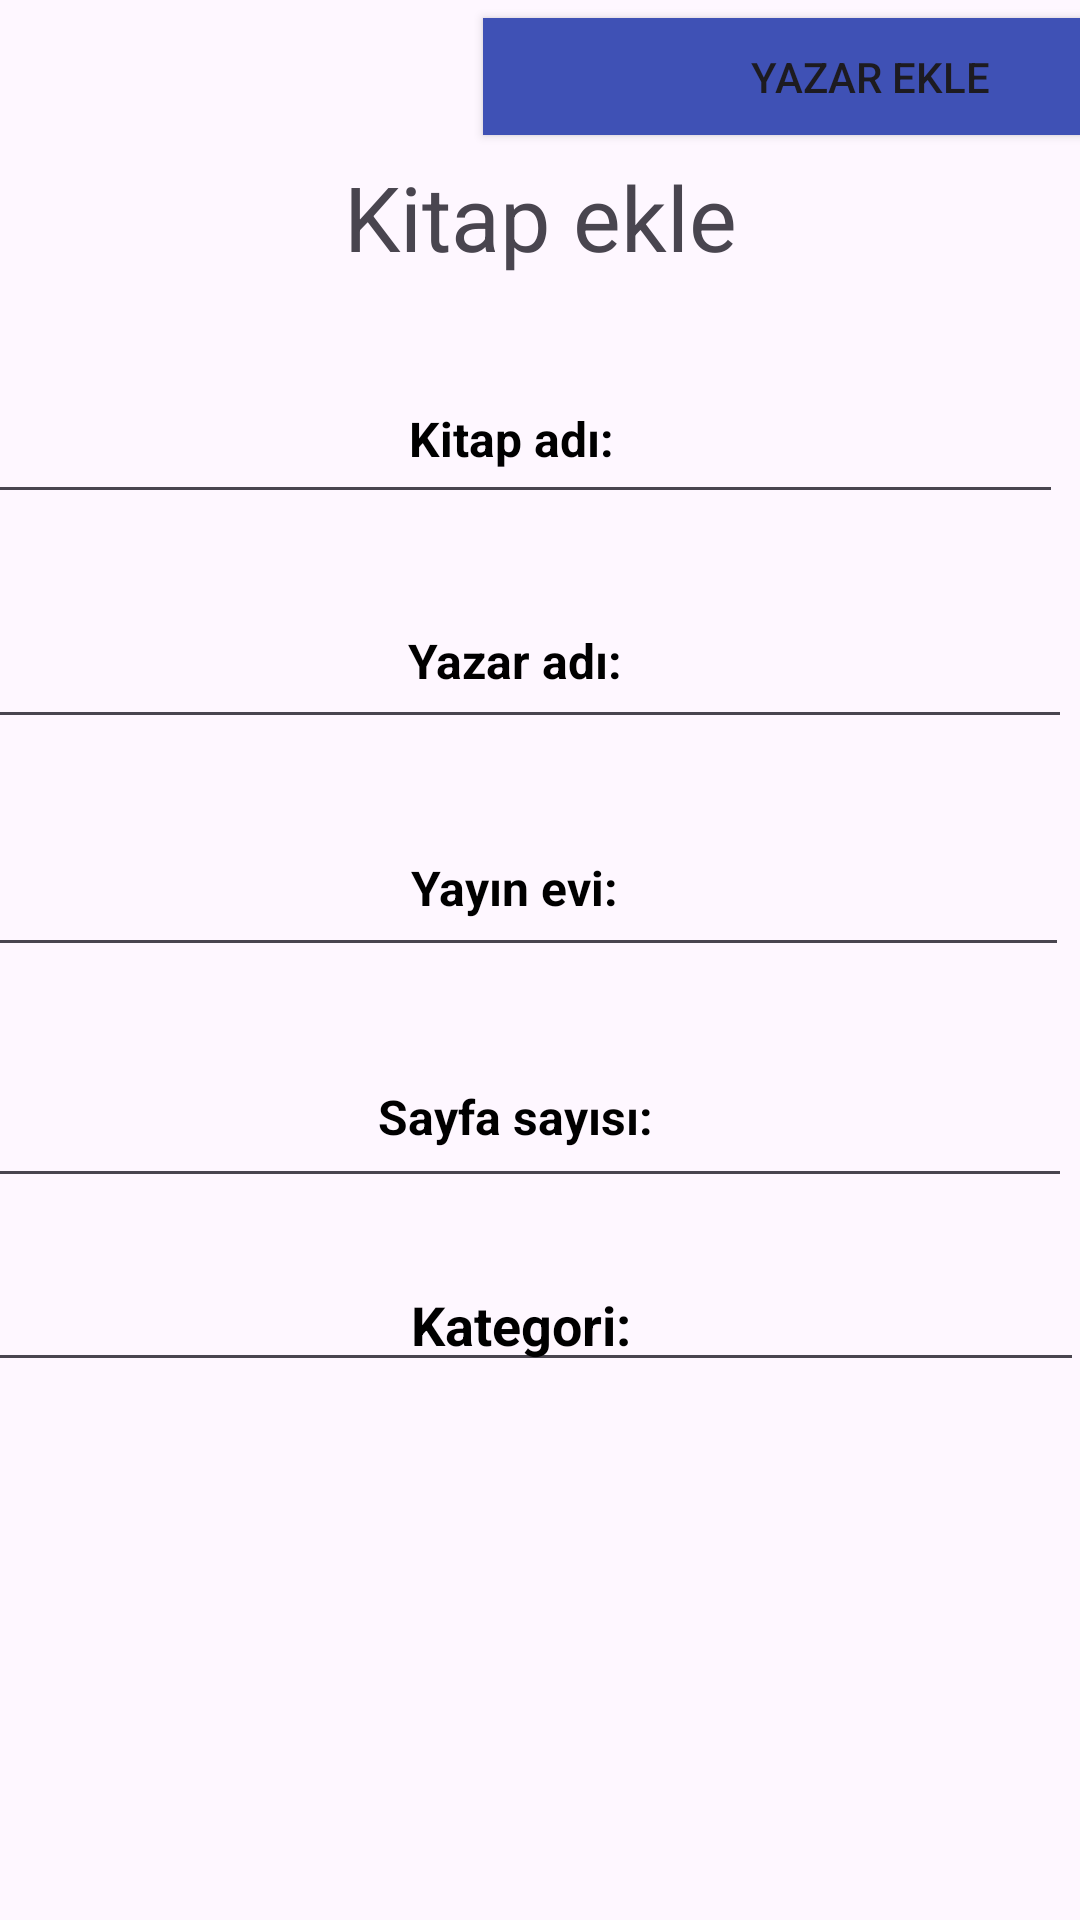

Reconstruct the res/layout file that produces this screen, plus the resources it refers to.
<!-- AndroidManifest.xml: application theme Theme.Yedekproje -->
<!-- res/layout/fragment_home.xml -->
<?xml version="1.0" encoding="utf-8"?>
<androidx.constraintlayout.widget.ConstraintLayout xmlns:android="http://schemas.android.com/apk/res/android"
    xmlns:app="http://schemas.android.com/apk/res-auto"
    xmlns:tools="http://schemas.android.com/tools"
    android:layout_width="match_parent"
    android:layout_height="match_parent"
    tools:context=".ui.home.HomeFragment">

    <TextView
        android:id="@+id/text_home"
        android:layout_width="0dp"
        android:layout_height="wrap_content"
        android:layout_marginTop="148dp"
        android:layout_marginBottom="16dp"
        android:text="Kitap ekle"
        android:textAlignment="center"
        android:textSize="30sp"
        app:layout_constraintBottom_toTopOf="@+id/linearLayout2"
        app:layout_constraintEnd_toEndOf="parent"
        app:layout_constraintStart_toStartOf="parent"
        app:layout_constraintTop_toTopOf="parent" />

    <LinearLayout
        android:id="@+id/linearLayout2"
        android:layout_width="395dp"
        android:layout_height="363dp"
        android:layout_marginBottom="265dp"
        android:orientation="vertical"
        app:layout_constraintBottom_toBottomOf="parent"
        app:layout_constraintEnd_toEndOf="parent"
        app:layout_constraintHorizontal_bias="0.695"
        app:layout_constraintStart_toStartOf="parent"
        app:layout_constraintTop_toBottomOf="@+id/text_home">

        <EditText
            android:id="@+id/Txt_ktpad"
            style="@android:style/Widget.Material.EditText"
            android:layout_width="368dp"
            android:layout_height="53dp"
            android:layout_margin="10dp"
            android:layout_marginTop="24dp"
            android:ems="10"
            android:hint="Kitap adı:"
            android:hyphenationFrequency="normal"
            android:inputType="text"
            android:textAlignment="center"
            android:textAppearance="@style/TextAppearance.AppCompat.Display1"
            android:textColorHint="#000000"
            android:textSize="16sp"
            android:textStyle="bold" />

        <EditText
            android:id="@+id/Txt_yazarad"
            style="@android:style/Widget.Material.EditText"
            android:layout_width="371dp"
            android:layout_height="55dp"
            android:layout_margin="10dp"
            android:ems="10"
            android:hint="Yazar adı:"
            android:hyphenationFrequency="normal"
            android:inputType="text"
            android:textAlignment="center"
            android:textAppearance="@style/TextAppearance.AppCompat.Body1"
            android:textColorHint="#000000"
            android:textSize="16sp"
            android:textStyle="bold" />

        <EditText
            android:id="@+id/Txt_yayinevi"
            style="@android:style/Widget.Material.EditText"
            android:layout_width="370dp"
            android:layout_height="56dp"
            android:layout_margin="10dp"
            android:ems="10"
            android:hint="Yayın evi:"
            android:hyphenationFrequency="normal"
            android:inputType="text"
            android:textAlignment="center"
            android:textAppearance="@style/TextAppearance.AppCompat.Body1"
            android:textColorHint="#000000"
            android:textSize="16sp"
            android:textStyle="bold" />

        <EditText
            android:id="@+id/Txt_syfsayi"
            style="@android:style/Widget.Material.EditText"
            android:layout_width="371dp"
            android:layout_height="57dp"
            android:layout_margin="10dp"
            android:ems="10"
            android:hint="Sayfa sayısı:"
            android:hyphenationFrequency="normal"
            android:inputType="number"
            android:textAlignment="center"
            android:textAppearance="@style/TextAppearance.AppCompat.Body1"
            android:textColorHint="#000000"
            android:textSize="16sp"
            android:textStyle="bold" />

        <EditText
            android:id="@+id/Txt_kategori"
            android:layout_width="match_parent"
            android:layout_height="wrap_content"
            android:layout_margin="10dp"
            android:ems="10"
            android:hint="Kategori:"
            android:inputType="text"
            android:textAlignment="center"
            android:textColorHint="#000000"
            android:textStyle="bold" />

    </LinearLayout>

    <LinearLayout
        android:layout_width="209dp"
        android:layout_height="59dp"
        android:orientation="vertical"
        app:layout_constraintBottom_toTopOf="@+id/text_home"
        app:layout_constraintEnd_toEndOf="parent"
        app:layout_constraintHorizontal_bias="1.0"
        app:layout_constraintStart_toStartOf="parent"
        app:layout_constraintTop_toTopOf="parent"
        app:layout_constraintVertical_bias="0.6">

        <Button
            android:id="@+id/button"
            android:layout_width="218dp"
            android:layout_height="wrap_content"
            android:layout_margin="10dp"
            android:background="@color/benimRenk"
            android:onClick="Yazargit"

            android:paddingLeft="40dp"
            android:shadowColor="@color/benimRenk"
            android:text="Yazar ekle"
            app:icon="@drawable/baseline_person_24" />
    </LinearLayout>

</androidx.constraintlayout.widget.ConstraintLayout>
<!-- resources referenced by this layout -->
<resources>
  <color name="benimRenk">#3F51B5</color>
  <!-- drawable baseline_person_24 (drawable) -->
  <vector android:height="24dp" android:tint="#2758BB"
      android:viewportHeight="24" android:viewportWidth="24"
      android:width="24dp" xmlns:android="http://schemas.android.com/apk/res/android">
      <path android:fillColor="@android:color/white" android:pathData="M12,12c2.21,0 4,-1.79 4,-4s-1.79,-4 -4,-4 -4,1.79 -4,4 1.79,4 4,4zM12,14c-2.67,0 -8,1.34 -8,4v2h16v-2c0,-2.66 -5.33,-4 -8,-4z"/>
  </vector>
  <style name="Theme.Yedekproje" parent="Base.Theme.Yedekproje" />
  <style name="Base.Theme.Yedekproje" parent="Theme.Material3.DayNight.NoActionBar">
          
          
      </style>
</resources>
